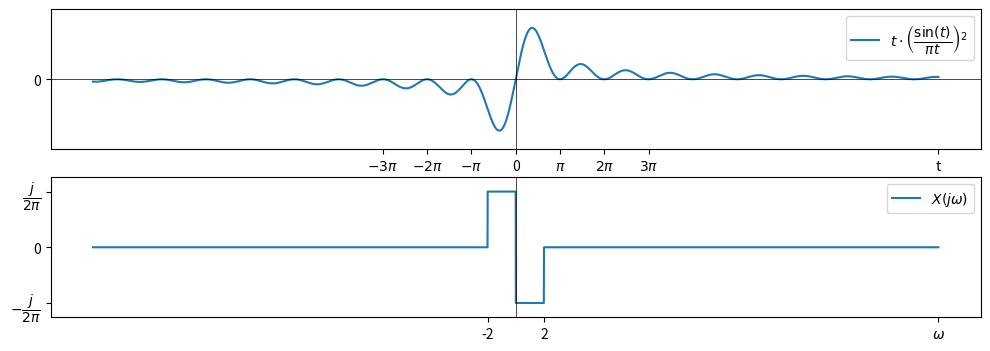

Recreate this plot in Python.
import numpy as np
import matplotlib.pyplot as plt

def y(x):
  # Create an array of zeros with the same shape as x
    y = np.zeros_like(x)
    
    # Apply the piecewise conditions
    y[x < -2] = 0
    y[(-2 <= x) & (x < 0)] = 1 / (2 * np.pi)
    y[(0 < x) & (x <= 2)] = -1 / (2 * np.pi)
    y[x > 2] = 0
    
    return y

x = np.linspace(-30, 30, 10000)
y1 = x * (np.sin(x) / (np.pi * x))**2
y2 = y(x)

fig, axs = plt.subplots(2, 1, figsize=(12, 4))

axs[0].plot(x, y1, label=r'$t\cdot\left(\dfrac{\sin(t)}{\pi t}\right)^2$')
axs[1].plot(x, y2, label=r'$X(j\omega)$')

# Set ylim to each subplot
axs[0].set_ylim(-0.1, 0.1)
axs[1].set_ylim(-0.2, 0.2)

axs[0].axhline(0, color='black', linewidth=0.5)

for ax in axs:
  ax.axvline(0, color='black', linewidth=0.5)

# Customize x-axis ticks and labels
x_ticks = [-3*np.pi, -2*np.pi, -np.pi, 0, np.pi, 2*np.pi, 3*np.pi, 30]
x_labels = ['$-3\pi$', '$-2\pi$', '$-\pi$', '0', '$\pi$', '$2\pi$', '$3\pi$', 't']
axs[0].set_xticks(x_ticks)
axs[0].set_xticklabels(x_labels)

x_ticks = [-2, 2, 30]
x_labels = ['-2', '2', '$\omega$']
axs[1].set_xticks(x_ticks)
axs[1].set_xticklabels(x_labels)

# Customize y-axis ticks and labels
y_ticks = [0]
y_labels = ['0']
axs[0].set_yticks(y_ticks)
axs[0].set_yticklabels(y_labels)

y_ticks = [-1/(2*np.pi), 0, 1/(2*np.pi)]
y_labels = ['$-\dfrac{j}{2\pi}$', '0', '$\dfrac{j}{2\pi}$']
axs[1].set_yticks(y_ticks)
axs[1].set_yticklabels(y_labels)

# Add legends to each subplot
for ax in axs:
  ax.legend()

plt.show()